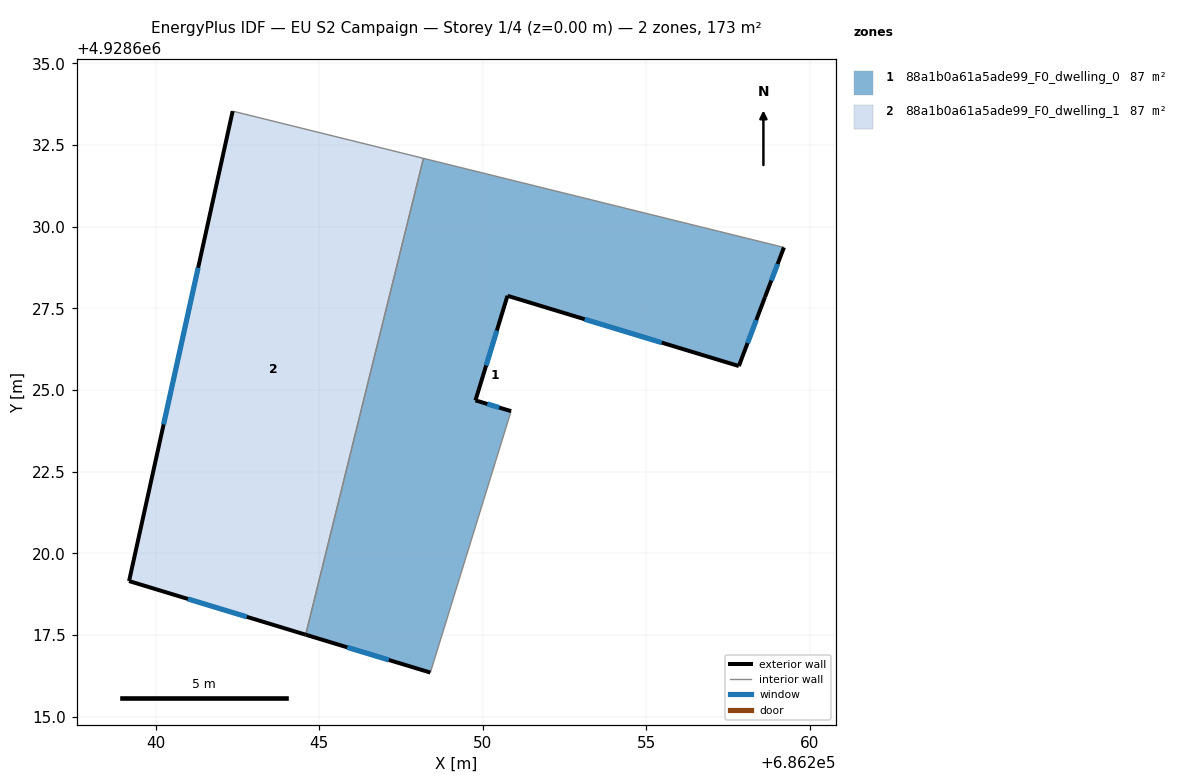
=== STOREY PLAN SPEC (per zone: floor XY polygon, exterior-wall plan segments, windows/doors) ===
zone 1: 88a1b0a61a5ade99_F0_dwelling_0  (86.6 m²)
  floor: (686259.22, 4928629.36) (686258.64, 4928627.84) (686257.84, 4928625.73) (686250.76, 4928627.88) (686249.78, 4928624.68) (686250.87, 4928624.35) (686248.40, 4928616.35) (686244.58, 4928617.51) (686248.19, 4928632.09)
  exterior wall: (686249.78, 4928624.68) – (686250.76, 4928627.88)  [3.3 m]
    window: (686250.10, 4928625.75) – (686250.43, 4928626.82)  [1.1 m²]
  exterior wall: (686250.87, 4928624.35) – (686249.78, 4928624.68)  [1.1 m]
    window: (686250.50, 4928624.46) – (686250.14, 4928624.57)  [0.4 m²]
  exterior wall: (686244.58, 4928617.51) – (686248.40, 4928616.35)  [4.0 m]
    window: (686245.85, 4928617.13) – (686247.13, 4928616.74)  [1.3 m²]
  exterior wall: (686258.64, 4928627.84) – (686259.22, 4928629.36)  [1.6 m]
    window: (686258.83, 4928628.35) – (686259.02, 4928628.86)  [0.5 m²]
  exterior wall: (686257.84, 4928625.73) – (686258.64, 4928627.84)  [2.3 m]
    window: (686258.10, 4928626.44) – (686258.37, 4928627.14)  [0.8 m²]
  exterior wall: (686250.76, 4928627.88) – (686257.84, 4928625.73)  [7.4 m]
    window: (686253.12, 4928627.17) – (686255.48, 4928626.45)  [2.5 m²]
  interior walls: 3
zone 2: 88a1b0a61a5ade99_F0_dwelling_1  (86.6 m²)
  floor: (686248.19, 4928632.09) (686244.58, 4928617.51) (686239.18, 4928619.15) (686242.35, 4928633.53)
  exterior wall: (686239.18, 4928619.15) – (686244.58, 4928617.51)  [5.6 m]
    window: (686240.98, 4928618.61) – (686242.78, 4928618.06)  [1.9 m²]
  exterior wall: (686242.35, 4928633.53) – (686239.18, 4928619.15)  [14.7 m]
    window: (686241.29, 4928628.74) – (686240.23, 4928623.95)  [4.9 m²]
  interior walls: 2

=== DERIVED (storey summary) ===
Building: EU S2 Campaign
Storey: 1 of 4  (floor level z = 0.00 m)
Storey gross floor area: 173.2 m²
Zones on this storey: 2
  - 88a1b0a61a5ade99_F0_dwelling_0: floor 86.6 m²; exterior wall 19.8 m (59.3 m²); 6 window(s) 6.6 m²; WWR 11.1%
  - 88a1b0a61a5ade99_F0_dwelling_1: floor 86.6 m²; exterior wall 20.4 m (61.1 m²); 2 window(s) 6.8 m²; WWR 11.1%
Zone adjacency (shared interzone walls):
  - 88a1b0a61a5ade99_F0_dwelling_0 ↔ 88a1b0a61a5ade99_F0_dwelling_1